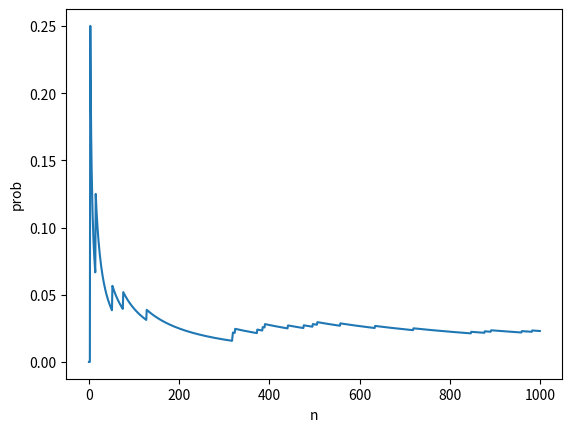

Python code for this plot:
from random import random
import matplotlib.pyplot as plt

n = 1000

count = 0

prob = 0.03

distribution = []

for i in range(0, n):

    if random() < prob:
        count += 1

    distribution.append(count/(i+1))

plt.plot(distribution)

plt.xlabel('n')

plt.ylabel('prob')

plt.show()